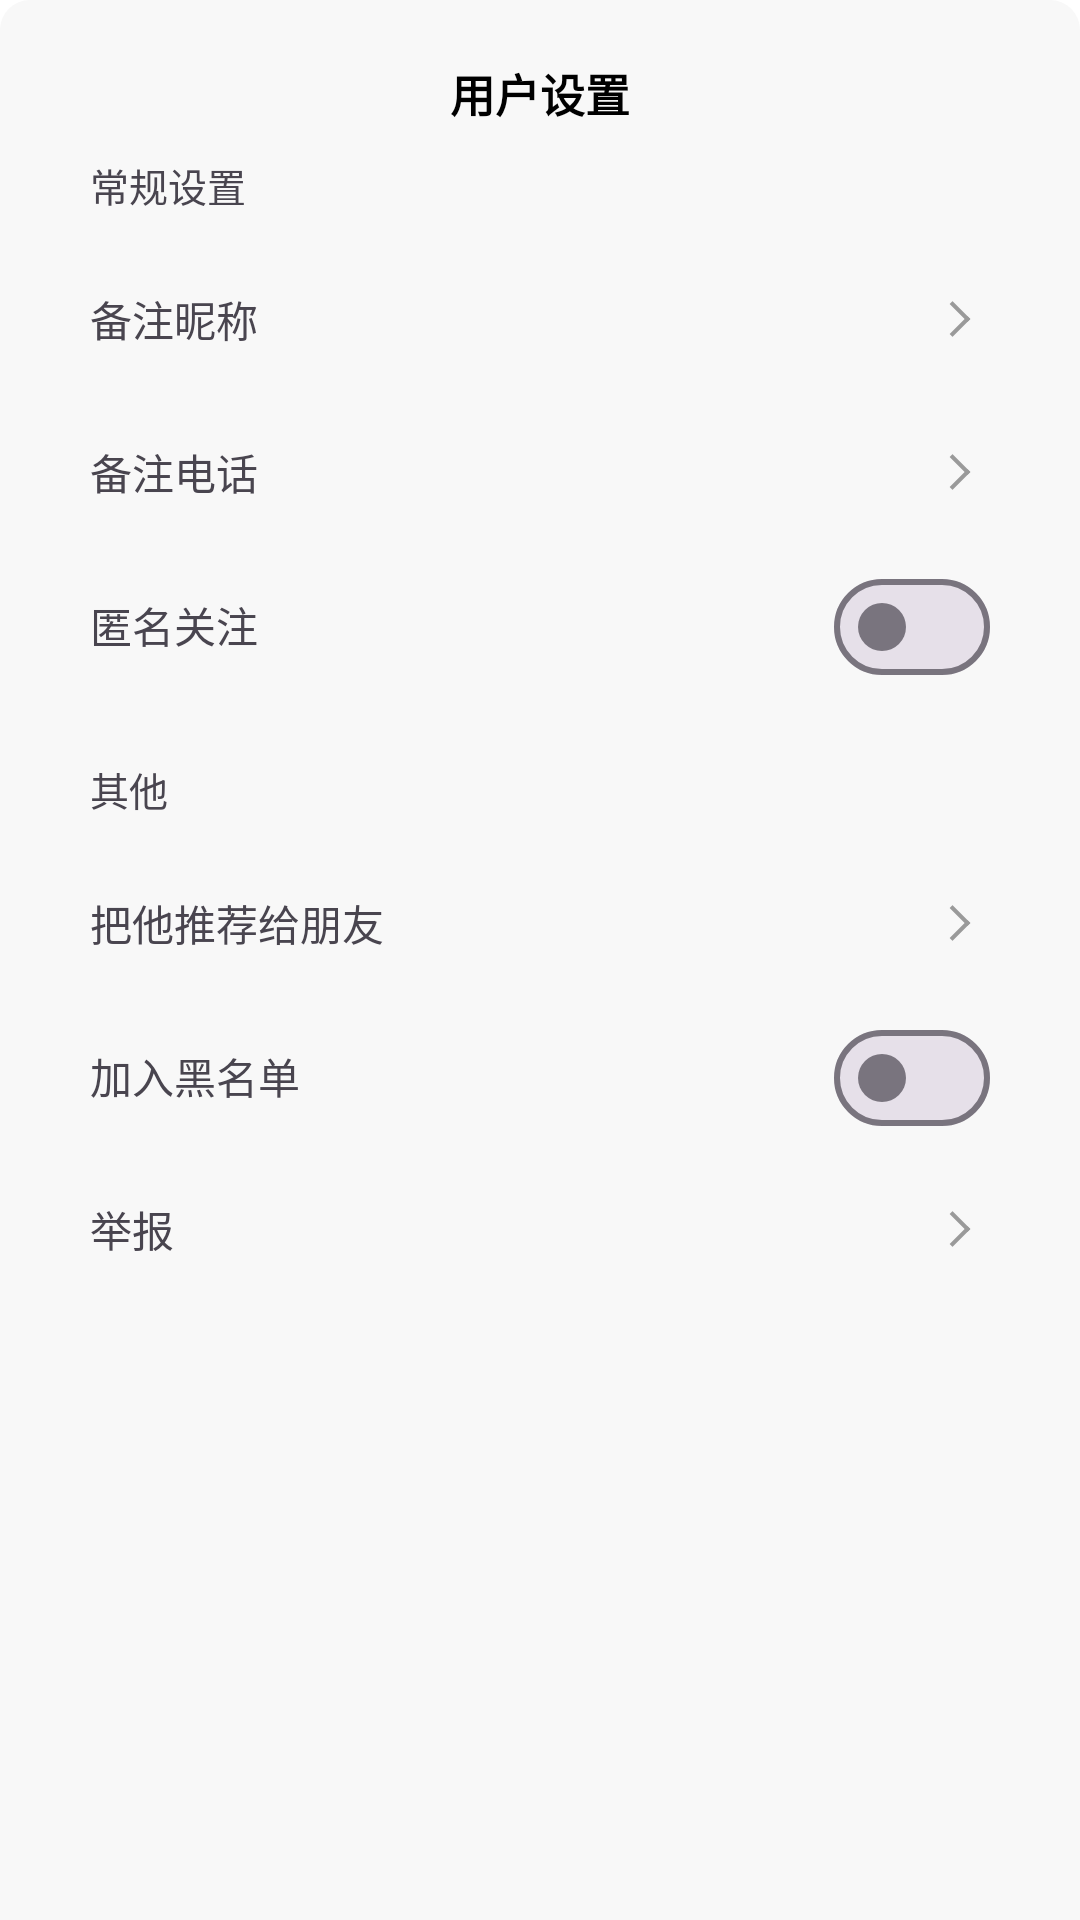

This screen was rendered from an Android layout file. Write that file and the resources it references.
<!-- AndroidManifest.xml: application theme Theme.DuiHua -->
<!-- res/layout/dialog_personal_setting.xml -->
<?xml version="1.0" encoding="utf-8"?>
<LinearLayout
    xmlns:android="http://schemas.android.com/apk/res/android"
    android:layout_width="match_parent"
    android:layout_height="wrap_content"
    android:background="@drawable/bg_dialog_personal_more"
    android:paddingStart="15dp"
    android:paddingEnd="15dp"
    android:orientation="vertical">

    <TextView
        android:text="用户设置"
        android:textSize="15sp"
        android:textColor="@color/black"
        android:textStyle="bold"
        android:layout_gravity="center_horizontal"
        android:layout_marginTop="20dp"
        android:layout_width="wrap_content"
        android:layout_height="wrap_content"/>

    <LinearLayout
        android:id="@+id/ll_normal"
        android:layout_width="match_parent"
        android:layout_height="wrap_content"
        android:orientation="vertical">

        <TextView
            android:layout_marginTop="10dp"
            android:text="常规设置"
            android:textSize="13sp"
            android:layout_marginStart="15dp"
            android:layout_width="wrap_content"
            android:layout_height="wrap_content"/>
        <LinearLayout
            android:layout_marginTop="10dp"
            android:layout_marginBottom="10dp"
            android:background="@drawable/bg_dialog_personal_setting"
            android:layout_width="match_parent"
            android:layout_height="wrap_content"
            android:orientation="vertical">

            <LinearLayout
                android:id="@+id/ll_remark_nickname"
                android:layout_width="match_parent"
                android:layout_height="50dp">

                <TextView
                    android:text="备注昵称"
                    android:paddingStart="15dp"
                    android:paddingEnd="15dp"
                    android:gravity="center_vertical"
                    android:layout_width="wrap_content"
                    android:layout_height="50dp"/>

                <TextView
                    android:id="@+id/tv_remark_nickname"
                    android:textSize="13sp"
                    android:paddingEnd="15dp"
                    android:drawableEnd="@drawable/icon_arrow_right"
                    android:drawablePadding="20dp"
                    android:gravity="center_vertical|end"
                    android:layout_width="0dp"
                    android:layout_weight="1"
                    android:layout_height="match_parent"/>

            </LinearLayout>

            <View
                android:background="#f8f8f8"
                android:layout_width="match_parent"
                android:layout_height="1dp"/>
            <LinearLayout
                android:id="@+id/ll_remark_phone"
                android:layout_width="match_parent"
                android:layout_height="50dp">

                <TextView
                    android:text="备注电话"
                    android:paddingStart="15dp"
                    android:paddingEnd="15dp"
                    android:gravity="center_vertical"
                    android:layout_width="wrap_content"
                    android:layout_height="50dp"/>

                <TextView
                    android:id="@+id/tv_remark_phone"
                    android:textSize="13sp"
                    android:paddingEnd="15dp"
                    android:drawableEnd="@drawable/icon_arrow_right"
                    android:drawablePadding="20dp"
                    android:gravity="center_vertical|end"
                    android:layout_width="0dp"
                    android:layout_weight="1"
                    android:layout_height="match_parent"/>

            </LinearLayout>

            <View
                android:background="#f8f8f8"
                android:layout_width="match_parent"
                android:layout_height="1dp"/>

            <LinearLayout
                android:layout_width="match_parent"
                android:layout_height="50dp">

                <TextView
                    android:text="匿名关注"
                    android:paddingStart="15dp"
                    android:paddingEnd="15dp"
                    android:gravity="center_vertical"
                    android:layout_width="0dp"
                    android:layout_weight="1"
                    android:layout_height="50dp"/>

                <com.google.android.material.materialswitch.MaterialSwitch
                    android:id="@+id/switch_anonymity"
                    android:layout_marginEnd="15dp"
                    android:layout_width="wrap_content"
                    android:layout_height="wrap_content"/>

            </LinearLayout>

        </LinearLayout>
    </LinearLayout>

    <LinearLayout
        android:layout_width="match_parent"
        android:layout_height="wrap_content"
        android:orientation="vertical">

        <TextView
            android:layout_marginTop="10dp"
            android:text="其他"
            android:textSize="13sp"
            android:layout_marginStart="15dp"
            android:layout_width="wrap_content"
            android:layout_height="wrap_content"/>
        <LinearLayout
            android:layout_marginTop="10dp"
            android:layout_marginBottom="60dp"
            android:background="@drawable/bg_dialog_personal_setting"
            android:layout_width="match_parent"
            android:layout_height="wrap_content"
            android:orientation="vertical">

            <TextView
                android:id="@+id/tv_recommend"
                android:text="把他推荐给朋友"
                android:paddingStart="15dp"
                android:paddingEnd="15dp"
                android:drawableEnd="@drawable/icon_arrow_right"
                android:gravity="center_vertical"
                android:layout_width="match_parent"
                android:layout_height="50dp"/>

            <View
                android:background="#f8f8f8"
                android:layout_width="match_parent"
                android:layout_height="1dp"/>

            <LinearLayout
                android:layout_width="match_parent"
                android:layout_height="50dp">

                <TextView
                    android:text="加入黑名单"
                    android:paddingStart="15dp"
                    android:paddingEnd="15dp"
                    android:gravity="center_vertical"
                    android:layout_width="0dp"
                    android:layout_weight="1"
                    android:layout_height="50dp"/>

                <com.google.android.material.materialswitch.MaterialSwitch
                    android:id="@+id/switch_black"
                    android:layout_marginEnd="15dp"
                    android:layout_width="wrap_content"
                    android:layout_height="wrap_content"/>

            </LinearLayout>
            <View
                android:background="#f8f8f8"
                android:layout_width="match_parent"
                android:layout_height="1dp"/>
            <TextView
                android:id="@+id/tv_report"
                android:text="举报"
                android:paddingStart="15dp"
                android:paddingEnd="15dp"
                android:drawableEnd="@drawable/icon_arrow_right"
                android:gravity="center_vertical"
                android:layout_width="match_parent"
                android:layout_height="50dp"/>


        </LinearLayout>
    </LinearLayout>

</LinearLayout>
<!-- resources referenced by this layout -->
<resources>
  <color name="black">#FF000000</color>
  <!-- drawable bg_dialog_personal_more (drawable) -->
  <?xml version="1.0" encoding="utf-8"?>
  <shape xmlns:android="http://schemas.android.com/apk/res/android">
      <solid android:color="#f8f8f8"/>
      <corners android:topLeftRadius="10dp" android:topRightRadius="10dp"/>
  </shape>
  <!-- drawable icon_arrow_right (drawable) -->
  <vector xmlns:android="http://schemas.android.com/apk/res/android"
      android:width="20dp"
      android:height="20dp"
      android:viewportWidth="1024"
      android:viewportHeight="1024">
    <path
        android:pathData="M336,767.9l304,-304 48.3,48.3 -304,304z"
        android:fillColor="#9A9A9A"/>
    <path
        android:pathData="M335.8,255.9l48.3,-48.2 304,303.9 -48.3,48.3z"
        android:fillColor="#9A9A9A"/>
  </vector>
  <style name="Theme.DuiHua" parent="Base.Theme.DuiHua" />
  <style name="Base.Theme.DuiHua" parent="Theme.Material3.DayNight.NoActionBar">
          
  
          <item name="android:colorBackground">@color/white</item>
      </style>
  <color name="white">#FFFFFFFF</color>
</resources>
